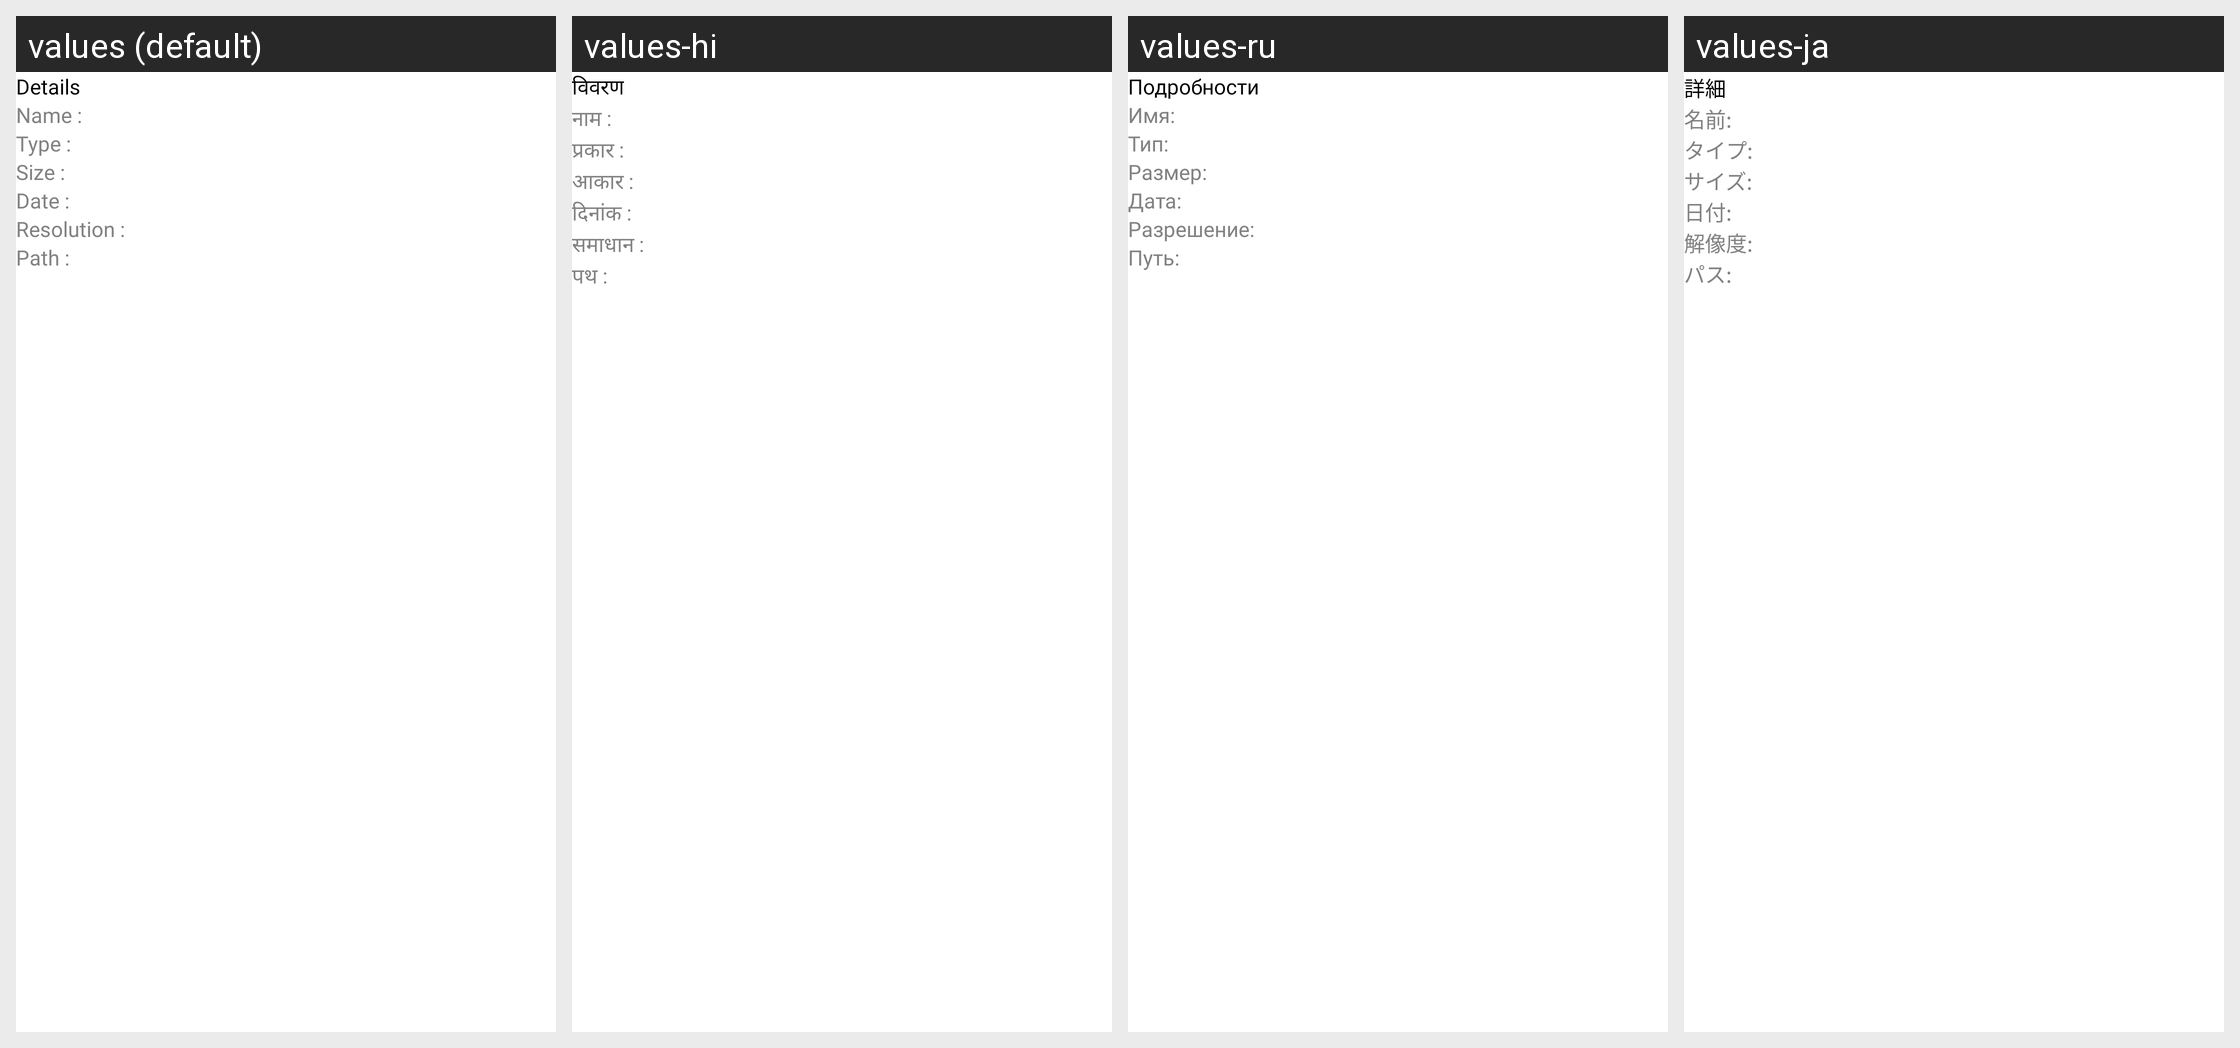

This grid shows one Android layout under several languages. Give, for every string resource on the screen, its name, the default text and each shown locale's text.
Android screen res/layout/dialog_b_media_details.xml rendered under 4 locales, left to right: values (default), values-hi, values-ru, values-ja. Device: Nexus 5 (rendered at 1080×1920; each locale shown at half size, 540×960, under a caption strip naming it); theme Theme.Gallery.
Other locales in the repository, not shown: values-de, values-es, values-fr, values-in, values-it, values-ko, values-nl, values-pt, values-sv, values-zh.
Strings drawn on this screen, with the default value and each locale's value (text and hints the layout hard-codes, and strings that could not be matched under every locale, appear in the picture but are not listed):

str_47
  values: Details
  values-hi: विवरण
  values-ru: Подробности
  values-ja: 詳細

str_97
  values: Name :
  values-hi: नाम :
  values-ru: Имя:
  values-ja: 名前:

str_98
  values: Type :
  values-hi: प्रकार :
  values-ru: Тип:
  values-ja: タイプ:

str_99
  values: Size :
  values-hi: आकार :
  values-ru: Размер:
  values-ja: サイズ:

str_100
  values: Date :
  values-hi: दिनांक :
  values-ru: Дата:
  values-ja: 日付:

str_101
  values: Resolution :
  values-hi: समाधान :
  values-ru: Разрешение:
  values-ja: 解像度:

str_102
  values: Path :
  values-hi: पथ :
  values-ru: Путь:
  values-ja: パス:
